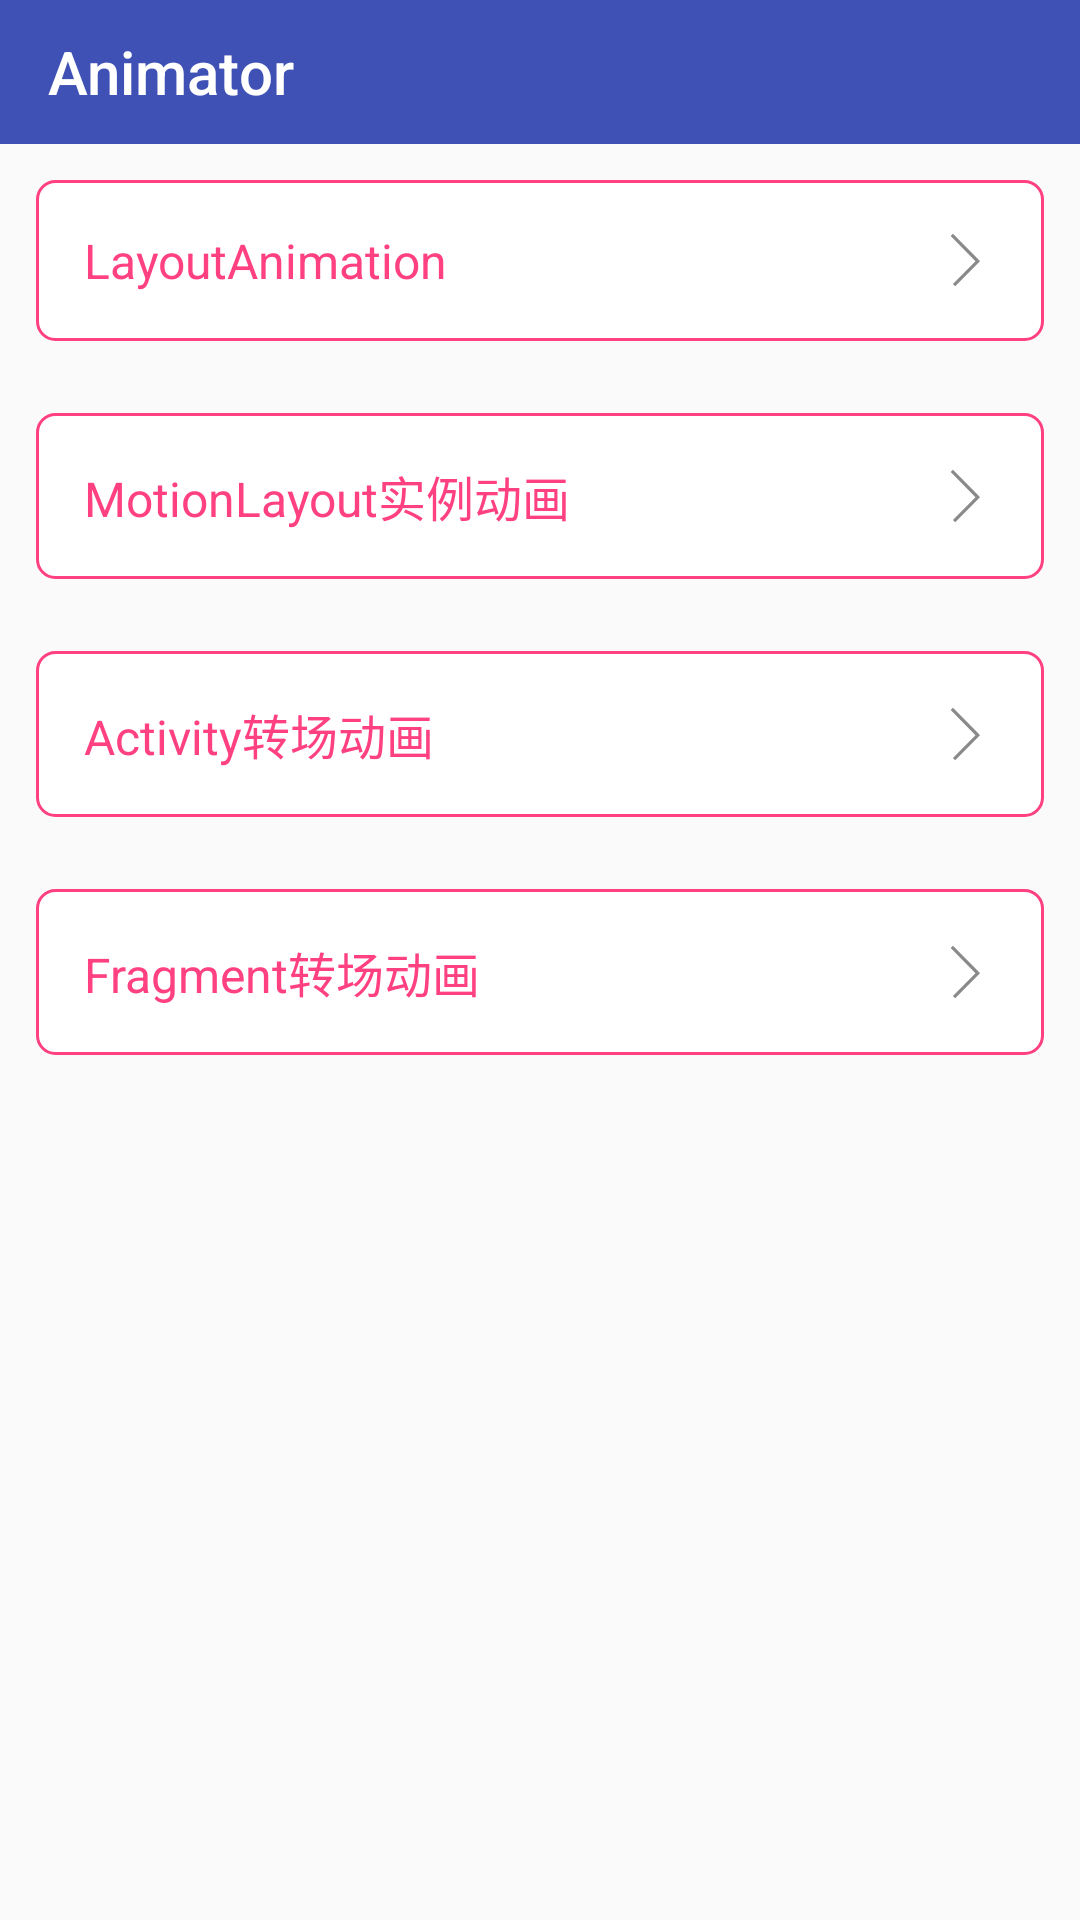

The Android layout XML behind this screen, and the referenced resources:
<!-- AndroidManifest.xml: application theme AppTheme -->
<!-- res/layout/act_other.xml -->
<?xml version="1.0" encoding="utf-8"?>
<LinearLayout
    xmlns:android="http://schemas.android.com/apk/res/android"
    android:orientation="vertical"
    android:layout_width="match_parent"
    android:layout_height="match_parent">

    <include layout="@layout/layout_tool_bar"/>

    <TextView
        android:id="@+id/btn_layout_anim"
        style="@style/CommonBtnStyle"
        android:text="@string/tx_layout_anim"
        android:drawableRight="@drawable/ic_more"/>

    <TextView
        android:id="@+id/btn_motion_anim"
        style="@style/CommonBtnStyle"
        android:text="@string/tx_motion_anim"
        android:drawableRight="@drawable/ic_more"/>

    <TextView
        android:id="@+id/btn_activity_anim"
        style="@style/CommonBtnStyle"
        android:text="@string/tx_activity_anim"
        android:drawableRight="@drawable/ic_more"/>

    <TextView
        android:id="@+id/btn_fragment_anim"
        style="@style/CommonBtnStyle"
        android:text="@string/tx_fragment_anim"
        android:drawableRight="@drawable/ic_more"/>

</LinearLayout>
<!-- res/layout/layout_tool_bar.xml (included above) -->
<?xml version="1.0" encoding="utf-8"?>
<android.support.v7.widget.Toolbar
    xmlns:android="http://schemas.android.com/apk/res/android"
    android:id="@+id/toolbar"
    android:layout_width="match_parent"
    android:layout_height="48dp"
    xmlns:app="http://schemas.android.com/apk/res-auto"
    android:background="@color/colorPrimary"
    app:title="@string/app_name" />
<!-- resources referenced by this layout -->
<resources>
  <color name="colorPrimary">#3F51B5</color>
  <!-- drawable ic_more: png bitmap (drawable-xxhdpi, 1014 bytes) -->
  <string name="app_name">Animator</string>
  <string name="tx_activity_anim">Activity转场动画</string>
  <string name="tx_fragment_anim">Fragment转场动画</string>
  <string name="tx_layout_anim">LayoutAnimation</string>
  <string name="tx_motion_anim">MotionLayout实例动画</string>
  <style name="CommonBtnStyle">
          <item name="android:layout_width">match_parent</item>
          <item name="android:layout_height">wrap_content</item>
          <item name="android:padding">16dp</item>
          <item name="android:layout_margin">12dp</item>
          <item name="android:background">@drawable/comm_btn_selector</item>
          <item name="android:textSize">16sp</item>
          <item name="android:textColor">@color/colorAccent</item>
      </style>
  <style name="AppTheme" parent="Theme.AppCompat.Light.DarkActionBar">
          
          <item name="colorPrimary">@color/colorPrimary</item>
          <item name="colorPrimaryDark">@color/colorPrimaryDark</item>
          <item name="colorAccent">@color/colorAccent</item>
          <item name="windowNoTitle">true</item>
          <item name="windowActionBar">false</item>
          <item name="android:textColorSecondary">@android:color/white</item>
          <item name="android:textColorPrimary">@android:color/white</item>
          <item name="android:textSize">16sp</item>
      </style>
  <!-- drawable comm_btn_selector (drawable) -->
  <?xml version="1.0" encoding="utf-8"?>
  <selector xmlns:android="http://schemas.android.com/apk/res/android">
  
      <item android:state_pressed="true">
          <shape>
              <solid android:color="@android:color/darker_gray"/>
              <stroke android:color="@color/colorAccent" android:width="1dp"/>
              <corners android:radius="6dp"/>
          </shape>
      </item>
  
      <item android:state_pressed="false">
          <shape>
              <solid android:color="@android:color/white"/>
              <stroke android:color="@color/colorAccent" android:width="1dp"/>
              <corners android:radius="6dp"/>
          </shape>
      </item>
  
  </selector>
  <color name="colorAccent">#FF4081</color>
  <color name="colorPrimaryDark">#3F51B5</color>
</resources>
